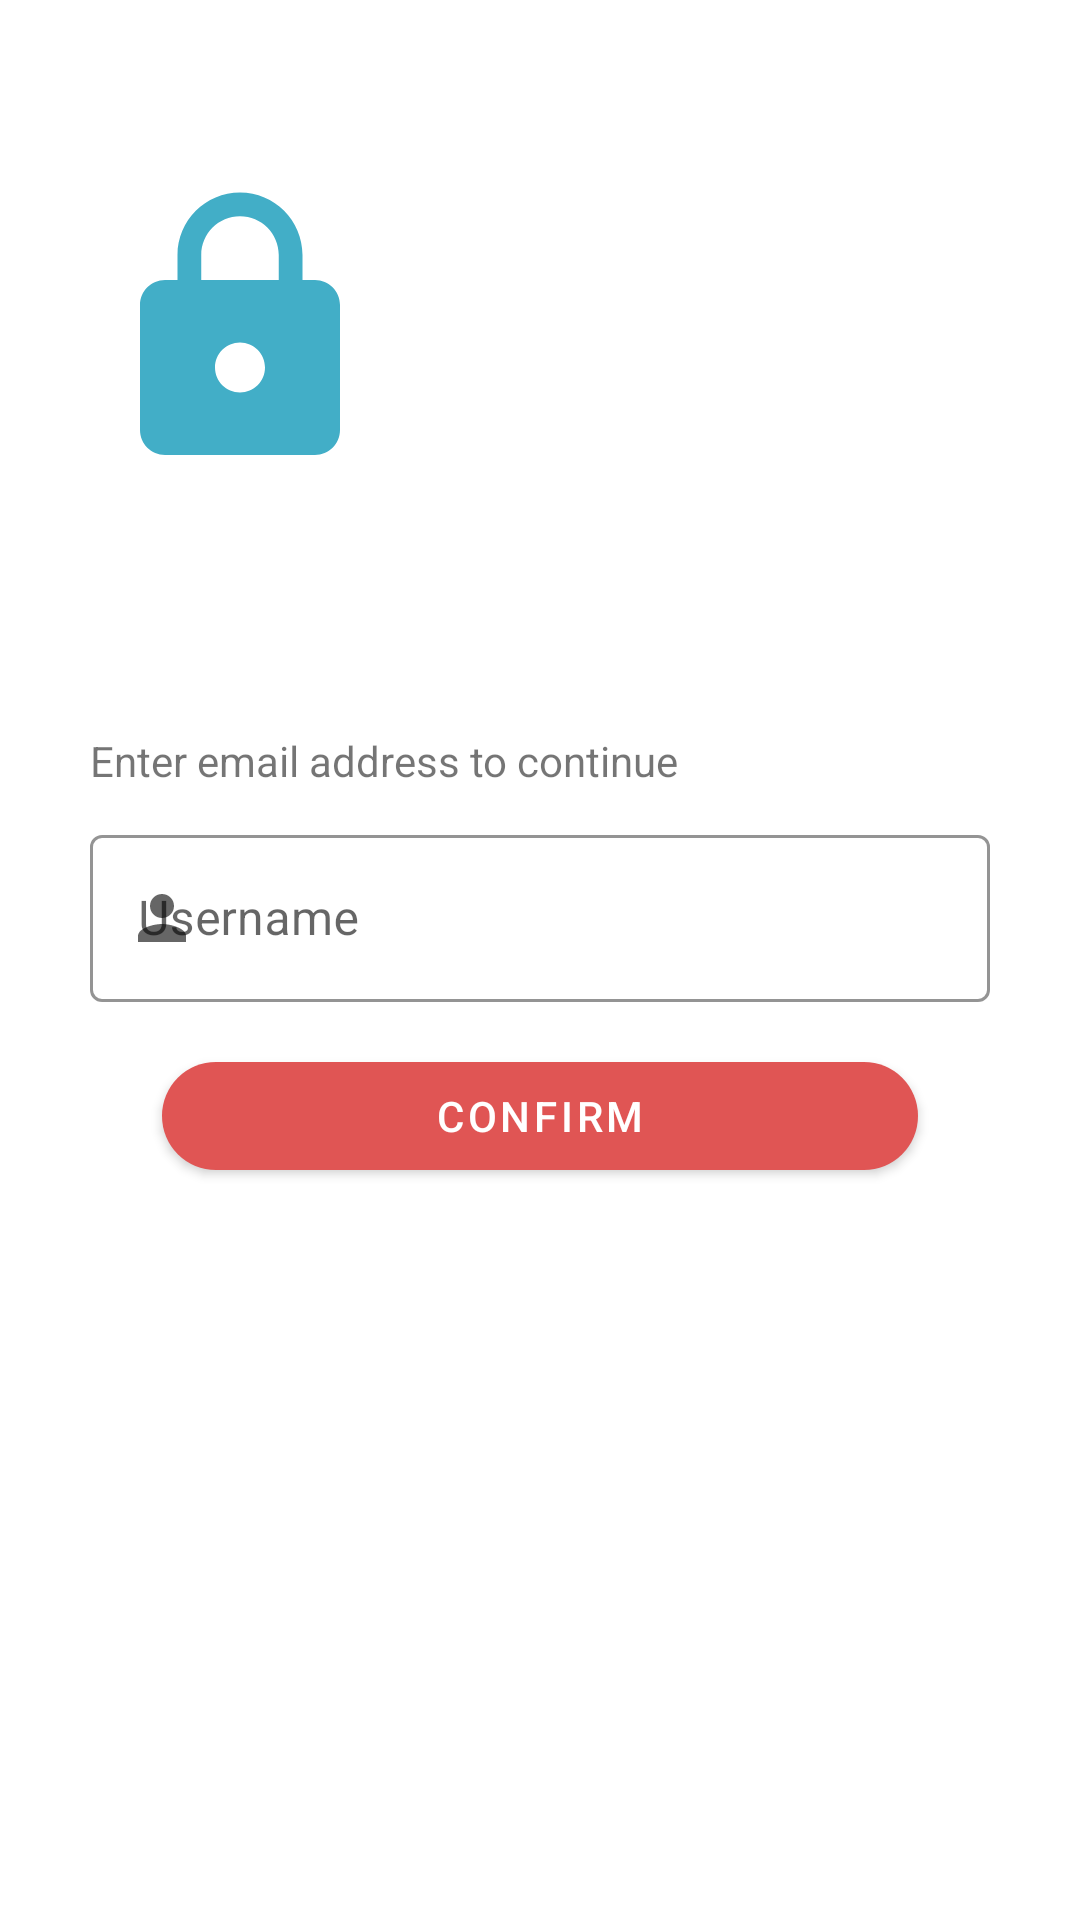

Here is an Android app screen rendered from its layout file. Give the layout XML and the strings, colors and styles it references.
<!-- AndroidManifest.xml: application theme Theme.LookGOOD -->
<!-- res/layout/fragment_verification_email.xml -->
<?xml version="1.0" encoding="utf-8"?>
<layout xmlns:android="http://schemas.android.com/apk/res/android"
    xmlns:tools="http://schemas.android.com/tools"
    xmlns:app="http://schemas.android.com/apk/res-auto">

    <data>

    </data>

    <ScrollView
        android:layout_width="match_parent"
        android:layout_height="match_parent"
        android:padding="30dp"
        tools:context=".VerificationEmailFragment">

        <LinearLayout
            android:layout_width="match_parent"
            android:layout_height="wrap_content"
            android:orientation="vertical">



            <ImageView
                android:id="@+id/logo_login"
                android:layout_width="100dp"
                android:layout_height="130dp"
                android:layout_marginTop="15dp"
                android:layout_marginBottom="29dp"
                android:src="@drawable/password_field_icon" />



            <LinearLayout
                android:layout_width="match_parent"
                android:layout_height="wrap_content"
                android:orientation="vertical"
                android:layout_marginTop="40dp">

                <TextView
                    android:layout_width="wrap_content"
                    android:layout_height="wrap_content"
                    android:text="Enter email address to continue"
                    android:layout_marginBottom="10dp"/>


                <com.google.android.material.textfield.TextInputLayout
                    android:layout_width="match_parent"
                    android:layout_height="wrap_content"
                    android:hint="@string/username"
                    app:hintTextColor="@color/black"
                    app:startIconDrawable="@drawable/username_field_icon"
                    style="@style/Widget.MaterialComponents.TextInputLayout.OutlinedBox"
                    app:boxStrokeWidthFocused="2dp"
                    app:boxStrokeColor="@color/black">

                    <com.google.android.material.textfield.TextInputEditText
                        android:id="@+id/confirm_username"
                        android:layout_width="match_parent"
                        android:layout_height="match_parent"
                        android:inputType="text" />
                </com.google.android.material.textfield.TextInputLayout>

                <com.google.android.material.button.MaterialButton
                    android:id="@+id/update_button"
                    android:layout_width="match_parent"
                    android:layout_height="wrap_content"
                    android:layout_marginTop="14dp"
                    android:layout_gravity="center"
                    app:cornerRadius="20dp"
                    app:backgroundTint="@color/pomegranate"
                    android:textColor="@color/white"
                    android:text="@string/confirm"
                    android:layout_marginStart="24dp"
                    android:layout_marginLeft="24dp"
                    android:layout_marginEnd="24dp"
                    android:layout_marginRight="24dp" />



            </LinearLayout>

        </LinearLayout>

    </ScrollView>
</layout>
<!-- resources referenced by this layout -->
<resources>
  <color name="black">#000000</color>
  <color name="pomegranate">#E05554</color>
  <color name="white">#FFFFFFFF</color>
  <!-- drawable password_field_icon (drawable) -->
  <vector android:height="24dp" android:tint="#42AEC7"
      android:viewportHeight="24" android:viewportWidth="24"
      android:width="24dp" xmlns:android="http://schemas.android.com/apk/res/android">
      <path android:fillColor="@android:color/white" android:pathData="M18,8h-1L17,6c0,-2.76 -2.24,-5 -5,-5S7,3.24 7,6v2L6,8c-1.1,0 -2,0.9 -2,2v10c0,1.1 0.9,2 2,2h12c1.1,0 2,-0.9 2,-2L20,10c0,-1.1 -0.9,-2 -2,-2zM12,17c-1.1,0 -2,-0.9 -2,-2s0.9,-2 2,-2 2,0.9 2,2 -0.9,2 -2,2zM15.1,8L8.9,8L8.9,6c0,-1.71 1.39,-3.1 3.1,-3.1 1.71,0 3.1,1.39 3.1,3.1v2z"/>
  </vector>
  <!-- drawable username_field_icon (drawable) -->
  <vector android:height="24dp" android:tint="#42AEC7"
      android:viewportHeight="24" android:viewportWidth="24"
      android:width="24dp" xmlns:android="http://schemas.android.com/apk/res/android">
      <path android:fillColor="@android:color/white" android:pathData="M12,12c2.21,0 4,-1.79 4,-4s-1.79,-4 -4,-4 -4,1.79 -4,4 1.79,4 4,4zM12,14c-2.67,0 -8,1.34 -8,4v2h16v-2c0,-2.66 -5.33,-4 -8,-4z"/>
  </vector>
  <string name="confirm">Confirm</string>
  <string name="username">Username</string>
  <style name="Theme.LookGOOD" parent="Theme.MaterialComponents.DayNight.NoActionBar">
          
          <item name="colorPrimary">@color/purple_500</item>
          <item name="colorPrimaryVariant">@color/purple_700</item>
          <item name="colorOnPrimary">@color/white</item>
          
          <item name="colorSecondary">@color/teal_200</item>
          <item name="colorSecondaryVariant">@color/teal_700</item>
          <item name="colorOnSecondary">@color/black</item>
          <item name="colorCustom">@color/black</item>
         
          
          <item name="android:statusBarColor" tools:targetApi="l">?attr/colorPrimaryVariant</item>
          
  
          <item name="colorNavigationItem">@color/menu_item_color_state</item>
          <item name="colorNavigationItemSelected">@color/white</item>
          
          
          <item name="colorControlNormal">@color/black</item>
  
          <item name="drawableNavigationItemBackground">@drawable/menu_background_color_state</item>
  
      </style>
  <color name="purple_500">#FF6200EE</color>
  <color name="purple_700">#FF3700B3</color>
  <color name="teal_200">#FF03DAC5</color>
  <color name="teal_700">#FF018786</color>
  <!-- drawable menu_background_color_state (drawable) -->
  <?xml version="1.0" encoding="utf-8"?>
  <selector xmlns:android="http://schemas.android.com/apk/res/android">
      <item
          android:drawable="@drawable/background_circular"
          android:state_checked="true"
          />
  </selector>
  <!-- drawable background_circular (drawable) -->
  <?xml version="1.0" encoding="utf-8"?>
  <layer-list xmlns:android="http://schemas.android.com/apk/res/android">
      <item
          android:right="8dp">
          <shape android:shape="rectangle">
              <solid android:color="@color/black" />
              <corners
                  android:bottomRightRadius="50dp"
                  android:topRightRadius="50dp"
                  />
          </shape>
      </item>
  </layer-list>
</resources>
